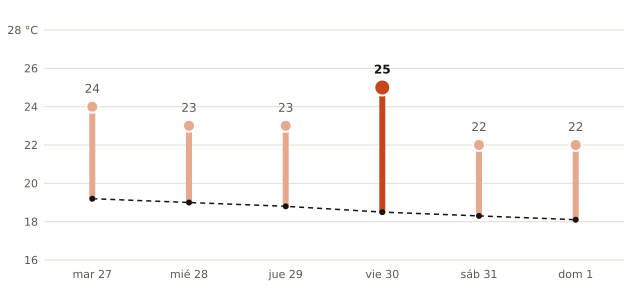

The table this chart was drawn from, first rows:
fecha, máxima_prevista_C, máxima_normal_1991_2020_C
2026-10-27, 24, 19.2
2026-10-28, 23, 19.0
2026-10-29, 23, 18.8
2026-10-30, 25, 18.5
2026-10-31, 22, 18.3
2026-11-01, 22, 18.1
